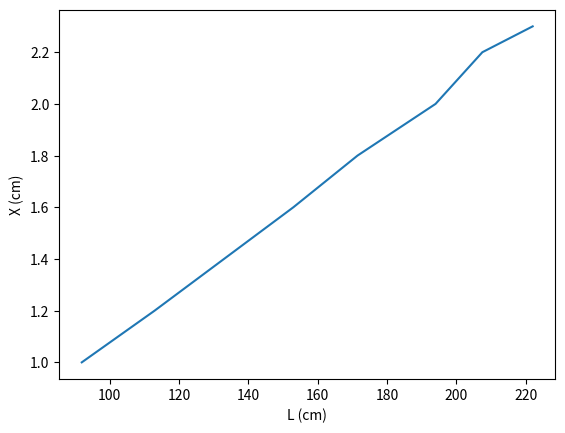

The script that saved this image:
import numpy as np
import matplotlib.pyplot as plt

L = np.array([222.0, 207.5, 194.0, 171.5, 153.0, 133.0, 113.0, 92.0])
X = np.array([2.3, 2.2, 2.0, 1.8, 1.6, 1.4, 1.2, 1.0])

x = L
y = X

plt.xlabel("L (cm)")
plt.ylabel("X (cm)")
plt.plot(x,y,'-')
plt.show()